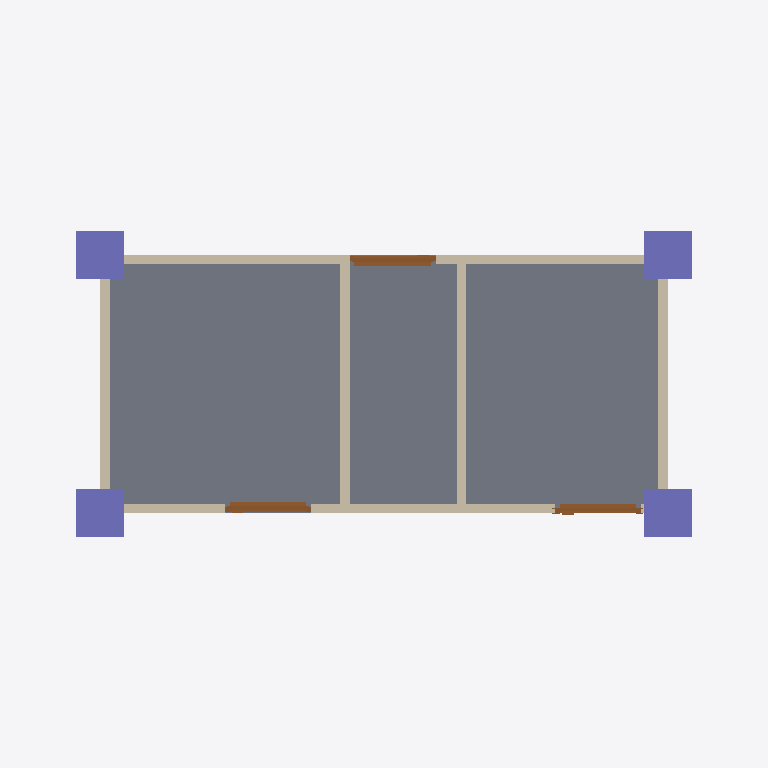
Plan cut of the same IFC building model at storey 'Roof' (level 0.00 m, cut at 1.40 m), seen from above with north up, elements coloured by IFC class: 10 walls (beige), 4 columns (violet), 3 doors (brown), 1 slab (grey). Cut surfaces are drawn darker.
Extent 7.4 m × 4.2 m × 3.7 m (x, y, z). Storeys (2): Bathroom at 0.00 m; Roof at 0.00 m. Elements (25): 10 IfcWall, 4 IfcBeam, 4 IfcColumn, 3 IfcDoor, 2 IfcWindow, 1 IfcRoof, 1 IfcSlab.

HEADER;
FILE_DESCRIPTION(('ViewDefinition[DesignTransferView]'),'2;1');
FILE_NAME('s07-activity.ifc','2026-10-22T00:29:48+08:00',('',''),('',''),'IfcOpenShell 0.8.5-post1','Bonsai 0.8.5-post1','Nobody');
FILE_SCHEMA(('IFC4'));
ENDSEC;
DATA;
#1=IFCPROJECT('3SLYB28A15QO6D5568Y2f6',$,'My Project',$,$,$,$,(#10,#22),#5);
#27=IFCSITE('2sPPEiEcP3JQ9m9pMzKlbK',$,'My Site',$,$,#50,$,$,$,$,$,$,$,$);
#33=IFCBUILDING('1hfM6L30b1Z9wYcgEbYVHH',$,'My Building',$,$,#56,$,$,$,$,$,$);
#39=IFCBUILDINGSTOREY('1uHMkih0PB4Q4cazsfNJxI',$,'Bathroom',$,$,#62,$,$,$,$);
#2056=IFCBUILDINGSTOREY('1DIs5TmUj6Vxx$80r8PMka',$,'Roof',$,$,#6921,$,$,$,$);
#5270=IFCSLAB('267xM4Jzn7HgQ$TkTshPNv',$,'Slab',$,$,#5278,#5285,$,$);
#4167=IFCWALL('3KSSzpW$1DzOXDnNR_LC66',$,'Wall',$,$,#4178,#4173,$,$);
#6234=IFCCOLUMN('0ATDn4SZT66QszaVijdv_X',$,'Column',$,$,#6242,#6246,$,$);
#6257=IFCCOLUMN('2POvgJXhH2lxyTBM7s1x7g',$,'Column',$,$,#6264,#6268,$,$);
#6279=IFCCOLUMN('35YSkMBWX7tBowE3TmuZ3b',$,'Column',$,$,#6286,#6290,$,$);
#6301=IFCCOLUMN('3hX4cVoWvFUw2T5ykSw13W',$,'Column',$,$,#6308,#6312,$,$);
#452=IFCWALL('0afVq2O9v7Suc7lQbGPRvv',$,'Wall',$,$,#6961,#458,$,$);
#402=IFCWALL('1LiCSv3GD5TB7w$p6H0ffq',$,'Wall',$,$,#6951,#408,$,$);
#4340=IFCWALL('04SNi206HCNfO0tSWdFoDB',$,'Wall',$,$,#4447,#4346,$,$);
#4315=IFCWALL('0Y2RsRw4n76OHck97TPS8a',$,'Wall',$,$,#4326,#4321,$,$);
#376=IFCWALL('3_gILuaZn7bvawczfI0k1O',$,'Wall',$,$,#6936,#383,$,$);
#4365=IFCWALL('2N4MG1XKfCKRqOJkyuGLj2',$,'Wall',$,$,#4479,#4371,$,$);
#4192=IFCWALL('0NANQ0zyb1zQnty4PGJ1sk',$,'Wall',$,$,#4301,#4198,$,$);
#427=IFCWALL('1Q4pPdZUT3Ufb_5wTf8KJd',$,'Wall',$,$,#6941,#433,$,$);
#4840=IFCDOOR('1aThNqAhfC3xzuEb9qQ2cq',$,'Door',$,$,#5693,#4849,$,2.0,0.8999999761581421,$,.SINGLE_SWING_RIGHT.,$);
#5347=IFCDOOR('0WxAJimIb5vfPrxqVxst02',$,'Door',$,$,#5663,#5355,$,2.0,0.8999999761581421,$,.SINGLE_SWING_RIGHT.,$);
#5298=IFCDOOR('0Q9620xUPDFA3woJ18qTvZ',$,'Door',$,$,#6946,#5306,$,2.0,0.8999999761581421,$,$,$);
#4142=IFCWALL('3P3TmjAN594w$yV22HDh1s',$,'Wall',$,$,#4643,#4148,$,$);
ENDSEC;
